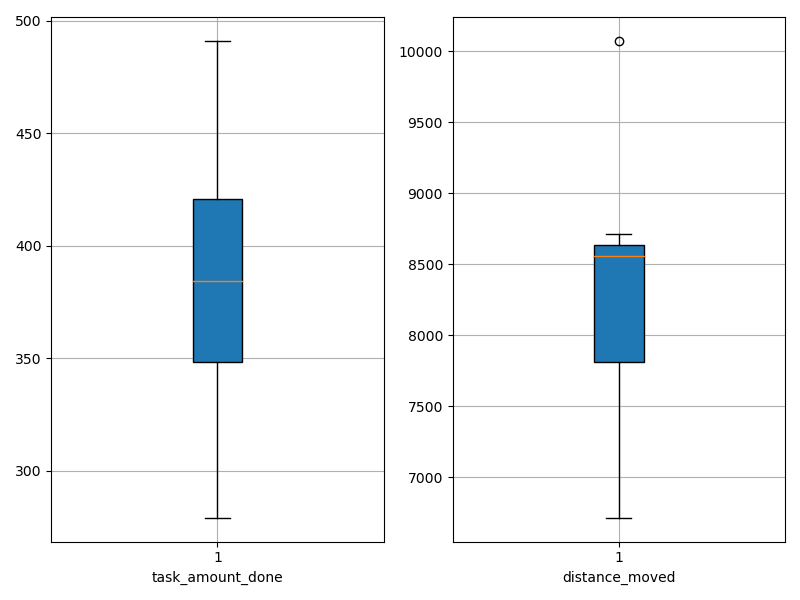

Source data for this figure (header and first rows):
agent_id, task_amount_done, distance_moved
0, 421.0, 7787
1, 279.0, 6982
2, 418.0, 8512
3, 280.0, 10072
4, 351.0, 8712
5, 491.0, 8640
6, 423.0, 8631
7, 349.0, 8600
8, 348.0, 6714
9, 420.0, 7878
